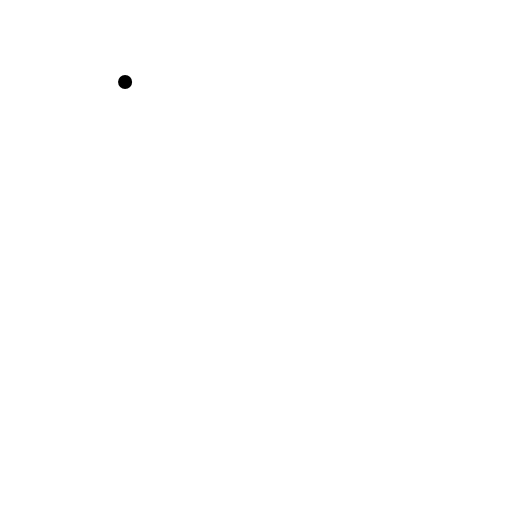
t = 0.00 s
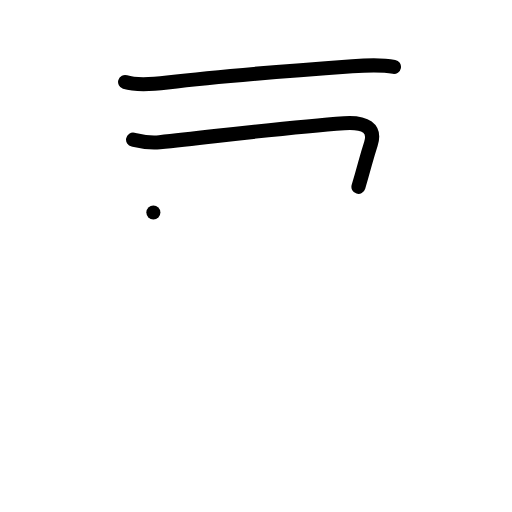
t = 2.00 s
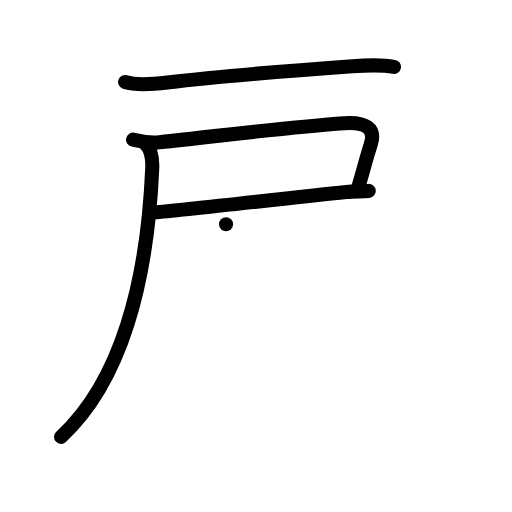
t = 4.00 s
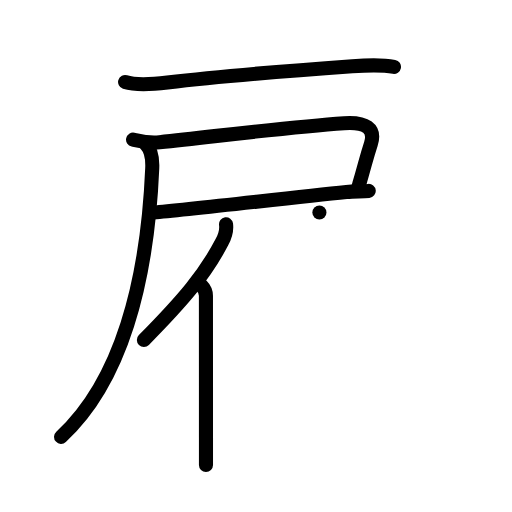
t = 6.00 s
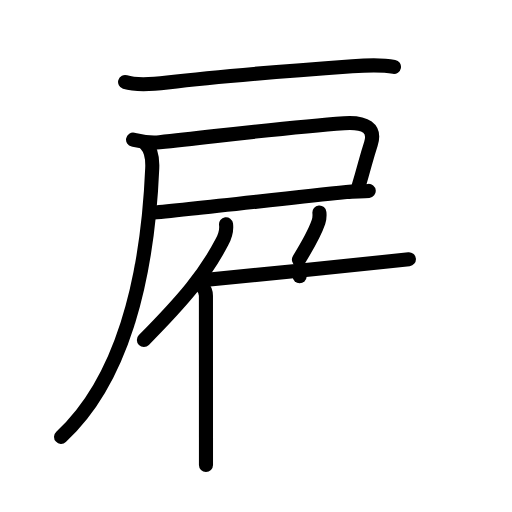
t = 8.00 s
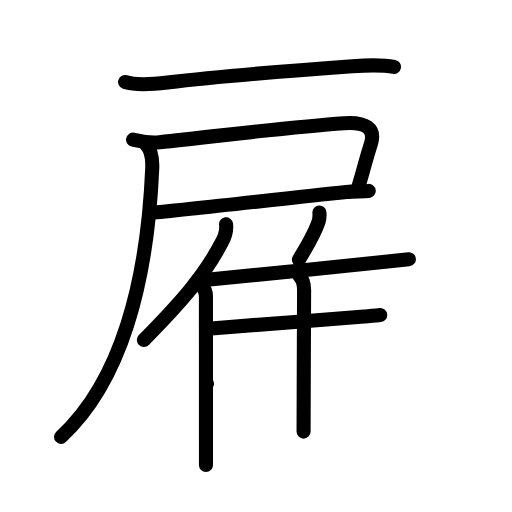
t = 10.00 s

The animated SVG that drew these frames (rendered in a browser with its animation timeline set to each time). Animation: 39 SMIL elements (animate=39); frames cover the first 10.00 s.

<?xml version="1.0" encoding="UTF-8"?>
<!--
AniKanjiVG is licensed by CC-BY-SA Paul C. Sommerhoff (https://bitbucket.org/sommerhoff/anikanjivg).
AniKanjiVG uses KanjiVG which is licensed by CC-BY-SA Ulrich Apel (http://kanjivg.tagaini.net).
See also http://creativecommons.org/licenses/by-sa/3.0/
-->
<svg xmlns:kvg='http://kanjivg.tagaini.net' xmlns='http://www.w3.org/2000/svg' width='109' height='109' viewBox='0 0 109 109' style='fill:none;stroke:#000000;stroke-width:3;stroke-linecap:round;stroke-linejoin:round;' id="kvg:kanji_096c7"><g id="kvg:096c7" kvg:element="雇"><g id="kvg:096c7-g1" kvg:element="戸" kvg:position="tare" kvg:radical="nelson" kvg:phon="戸"><path id="kvg:096c7-s1" kvg:type="㇐" d="M26.63,17.47c2.66,0.84,6.28,0.43,9,0.1C47.75,16.12,59,15.25,75,14.1c2.94-0.21,5.96-0.42,8.87,0.13"><animate attributeName="d" begin="0.0s" dur="0.3333333333333333s" from="M26.63,17.47C26.63,17.47,26.63,17.47,26.63,17.47" to="M26.63,17.47c2.66,0.84,6.28,0.43,9,0.1" />
<animate attributeName="d" begin="0.3333333333333333s" dur="0.3333333333333333s" from="M26.63,17.47c2.66,0.84,6.28,0.43,9,0.1c0,0,0,0,0,0,0" to="M26.63,17.47c2.66,0.84,6.28,0.43,9,0.1C47.75,16.12,59,15.25,75,14.1" />
<animate attributeName="d" begin="0.6666666666666666s" dur="0.3333333333333333s" from="M26.63,17.47c2.66,0.84,6.28,0.43,9,0.1C47.75,16.12,59,15.25,75,14.1c0,0,0,0,0,0,0" to="M26.63,17.47c2.66,0.84,6.28,0.43,9,0.1C47.75,16.12,59,15.25,75,14.1c2.94-0.21,5.96-0.42,8.87,0.13" />
</path>
<path id="kvg:096c7-s2" kvg:type="㇕c" d="M28.33,29.73c1.26,0.27,3.17,0.82,5.64,0.55C48.25,28.75,62,27,73.25,26.22c4.64-0.32,6.75,1.15,5.71,4.39c-1.06,3.27-1.16,4.09-2.65,9.17"><animate attributeName="d" begin="1.0s" dur="0.25s" from="M28.33,29.73C28.33,29.73,28.33,29.73,28.33,29.73" to="M28.33,29.73c1.26,0.27,3.17,0.82,5.64,0.55" />
<animate attributeName="d" begin="1.25s" dur="0.25s" from="M28.33,29.73c1.26,0.27,3.17,0.82,5.64,0.55c0,0,0,0,0,0,0" to="M28.33,29.73c1.26,0.27,3.17,0.82,5.64,0.55C48.25,28.75,62,27,73.25,26.22" />
<animate attributeName="d" begin="1.5s" dur="0.25s" from="M28.33,29.73c1.26,0.27,3.17,0.82,5.64,0.55C48.25,28.75,62,27,73.25,26.22c0,0,0,0,0,0,0" to="M28.33,29.73c1.26,0.27,3.17,0.82,5.64,0.55C48.25,28.75,62,27,73.25,26.22c4.64-0.32,6.75,1.15,5.71,4.39" />
<animate attributeName="d" begin="1.75s" dur="0.25s" from="M28.33,29.73c1.26,0.27,3.17,0.82,5.64,0.55C48.25,28.75,62,27,73.25,26.22c4.64-0.32,6.75,1.15,5.71,4.39c0,0,0,0,0,0,0" to="M28.33,29.73c1.26,0.27,3.17,0.82,5.64,0.55C48.25,28.75,62,27,73.25,26.22c4.64-0.32,6.75,1.15,5.71,4.39c-1.06,3.27-1.16,4.09-2.65,9.17" />
<animate attributeName="d" begin="0s" dur="1.0s" from="M-100,-100" to="M-100,-100" />
</path>
<path id="kvg:096c7-s3" kvg:type="㇐b" d="M32.65,45.25c7.54-0.66,28.59-3.1,41.11-4.38c1.76-0.18,3.35-0.09,4.74-0.23"><animate attributeName="d" begin="2.0s" dur="0.5s" from="M32.65,45.25C32.65,45.25,32.65,45.25,32.65,45.25" to="M32.65,45.25c7.54-0.66,28.59-3.1,41.11-4.38" />
<animate attributeName="d" begin="2.5s" dur="0.5s" from="M32.65,45.25c7.54-0.66,28.59-3.1,41.11-4.38c0,0,0,0,0,0,0" to="M32.65,45.25c7.54-0.66,28.59-3.1,41.11-4.38c1.76-0.18,3.35-0.09,4.74-0.23" />
<animate attributeName="d" begin="0s" dur="2.0s" from="M-100,-100" to="M-100,-100" />
</path>
<path id="kvg:096c7-s4" kvg:type="㇒" d="M31.02,30.68c1.28,1.28,1.48,3.03,1.39,5.15C31.38,60.12,25.75,81.25,13,93"><animate attributeName="d" begin="3.0s" dur="0.5s" from="M31.02,30.68C31.02,30.68,31.02,30.68,31.02,30.68" to="M31.02,30.68c1.28,1.28,1.48,3.03,1.39,5.15" />
<animate attributeName="d" begin="3.5s" dur="0.5s" from="M31.02,30.68c1.28,1.28,1.48,3.03,1.39,5.15c0,0,0,0,0,0,0" to="M31.02,30.68c1.28,1.28,1.48,3.03,1.39,5.15C31.38,60.12,25.75,81.25,13,93" />
<animate attributeName="d" begin="0s" dur="3.0s" from="M-100,-100" to="M-100,-100" />
</path>
</g>
<g id="kvg:096c7-g2" kvg:element="隹" kvg:radical="tradit"><g id="kvg:096c7-g3" kvg:element="亻" kvg:variant="true" kvg:original="人"><path id="kvg:096c7-s5" kvg:type="㇒" d="M48.12,47.75c0.18,1.28-0.3,2.7-0.87,3.79c-3.64,6.97-8.26,12.37-16.62,20.85"><animate attributeName="d" begin="4.0s" dur="0.5s" from="M48.12,47.75C48.12,47.75,48.12,47.75,48.12,47.75" to="M48.12,47.75c0.18,1.28-0.3,2.7-0.87,3.79" />
<animate attributeName="d" begin="4.5s" dur="0.5s" from="M48.12,47.75c0.18,1.28-0.3,2.7-0.87,3.79c0,0,0,0,0,0,0" to="M48.12,47.75c0.18,1.28-0.3,2.7-0.87,3.79c-3.64,6.97-8.26,12.37-16.62,20.85" />
<animate attributeName="d" begin="0s" dur="4.0s" from="M-100,-100" to="M-100,-100" />
</path>
<path id="kvg:096c7-s6" kvg:type="㇑" d="M42.92,60.82c0.57,0.57,0.92,1.37,0.92,2.16c0,5.35,0.01,20.01,0.01,30.15c0,2.23,0,4.23,0,5.88"><animate attributeName="d" begin="5.0s" dur="0.3333333333333333s" from="M42.92,60.82C42.92,60.82,42.92,60.82,42.92,60.82" to="M42.92,60.82c0.57,0.57,0.92,1.37,0.92,2.16" />
<animate attributeName="d" begin="5.333333333333333s" dur="0.3333333333333333s" from="M42.92,60.82c0.57,0.57,0.92,1.37,0.92,2.16c0,0,0,0,0,0,0" to="M42.92,60.82c0.57,0.57,0.92,1.37,0.92,2.16c0,5.35,0.01,20.01,0.01,30.15" />
<animate attributeName="d" begin="5.666666666666667s" dur="0.3333333333333333s" from="M42.92,60.82c0.57,0.57,0.92,1.37,0.92,2.16c0,5.35,0.01,20.01,0.01,30.15c0,0,0,0,0,0,0" to="M42.92,60.82c0.57,0.57,0.92,1.37,0.92,2.16c0,5.35,0.01,20.01,0.01,30.15c0,2.23,0,4.23,0,5.88" />
<animate attributeName="d" begin="0s" dur="5.0s" from="M-100,-100" to="M-100,-100" />
</path>
</g>
<path id="kvg:096c7-s7" kvg:type="㇒" d="M68,45.25c0.06,0.64-0.02,1.48-0.2,2.02c-0.95,2.78-2.35,5.05-4.16,8"><animate attributeName="d" begin="6.0s" dur="0.5s" from="M68,45.25C68,45.25,68,45.25,68,45.25" to="M68,45.25c0.06,0.64-0.02,1.48-0.2,2.02" />
<animate attributeName="d" begin="6.5s" dur="0.5s" from="M68,45.25c0.06,0.64-0.02,1.48-0.2,2.02c0,0,0,0,0,0,0" to="M68,45.25c0.06,0.64-0.02,1.48-0.2,2.02c-0.95,2.78-2.35,5.05-4.16,8" />
<animate attributeName="d" begin="0s" dur="6.0s" from="M-100,-100" to="M-100,-100" />
</path>
<path id="kvg:096c7-s8" kvg:type="㇐b" d="M43.56,59.61c6.42-0.62,28.23-2.82,38.44-3.88c2.54-0.27,4.36-0.46,5.05-0.55"><animate attributeName="d" begin="7.0s" dur="0.5s" from="M43.56,59.61C43.56,59.61,43.56,59.61,43.56,59.61" to="M43.56,59.61c6.42-0.62,28.23-2.82,38.44-3.88" />
<animate attributeName="d" begin="7.5s" dur="0.5s" from="M43.56,59.61c6.42-0.62,28.23-2.82,38.44-3.88c0,0,0,0,0,0,0" to="M43.56,59.61c6.42-0.62,28.23-2.82,38.44-3.88c2.54-0.27,4.36-0.46,5.05-0.55" />
<animate attributeName="d" begin="0s" dur="7.0s" from="M-100,-100" to="M-100,-100" />
</path>
<path id="kvg:096c7-s9" kvg:type="㇑a" d="M63.79,58.8c0.71,0.71,0.95,1.58,0.95,2.99c0,5.34-0.11,21.19-0.11,30.09"><animate attributeName="d" begin="8.0s" dur="0.5s" from="M63.79,58.8C63.79,58.8,63.79,58.8,63.79,58.8" to="M63.79,58.8c0.71,0.71,0.95,1.58,0.95,2.99" />
<animate attributeName="d" begin="8.5s" dur="0.5s" from="M63.79,58.8c0.71,0.71,0.95,1.58,0.95,2.99c0,0,0,0,0,0,0" to="M63.79,58.8c0.71,0.71,0.95,1.58,0.95,2.99c0,5.34-0.11,21.19-0.11,30.09" />
<animate attributeName="d" begin="0s" dur="8.0s" from="M-100,-100" to="M-100,-100" />
</path>
<path id="kvg:096c7-s10" kvg:type="㇐b" d="M44.99,69.92c6.27-0.53,24.57-1.89,32.53-2.54c1.65-0.14,2.86-0.24,3.42-0.3"><animate attributeName="d" begin="9.0s" dur="0.5s" from="M44.99,69.92C44.99,69.92,44.99,69.92,44.99,69.92" to="M44.99,69.92c6.27-0.53,24.57-1.89,32.53-2.54" />
<animate attributeName="d" begin="9.5s" dur="0.5s" from="M44.99,69.92c6.27-0.53,24.57-1.89,32.53-2.54c0,0,0,0,0,0,0" to="M44.99,69.92c6.27-0.53,24.57-1.89,32.53-2.54c1.65-0.14,2.86-0.24,3.42-0.3" />
<animate attributeName="d" begin="0s" dur="9.0s" from="M-100,-100" to="M-100,-100" />
</path>
<path id="kvg:096c7-s11" kvg:type="㇐b" d="M44.07,81.68c6.48-0.44,24.19-1.9,32.46-2.59c1.92-0.16,3.33-0.28,3.97-0.33"><animate attributeName="d" begin="10.0s" dur="0.5s" from="M44.07,81.68C44.07,81.68,44.07,81.68,44.07,81.68" to="M44.07,81.68c6.48-0.44,24.19-1.9,32.46-2.59" />
<animate attributeName="d" begin="10.5s" dur="0.5s" from="M44.07,81.68c6.48-0.44,24.19-1.9,32.46-2.59c0,0,0,0,0,0,0" to="M44.07,81.68c6.48-0.44,24.19-1.9,32.46-2.59c1.92-0.16,3.33-0.28,3.97-0.33" />
<animate attributeName="d" begin="0s" dur="10.0s" from="M-100,-100" to="M-100,-100" />
</path>
<path id="kvg:096c7-s12" kvg:type="㇐b" d="M44.97,94.43c6.33-0.61,27.85-2.22,38.68-2.97c1.9-0.13,3.82-0.21,5.72-0.44"><animate attributeName="d" begin="11.0s" dur="0.5s" from="M44.97,94.43C44.97,94.43,44.97,94.43,44.97,94.43" to="M44.97,94.43c6.33-0.61,27.85-2.22,38.68-2.97" />
<animate attributeName="d" begin="11.5s" dur="0.5s" from="M44.97,94.43c6.33-0.61,27.85-2.22,38.68-2.97c0,0,0,0,0,0,0" to="M44.97,94.43c6.33-0.61,27.85-2.22,38.68-2.97c1.9-0.13,3.82-0.21,5.72-0.44" />
<animate attributeName="d" begin="0s" dur="11.0s" from="M-100,-100" to="M-100,-100" />
</path>
</g>
</g>
</svg>